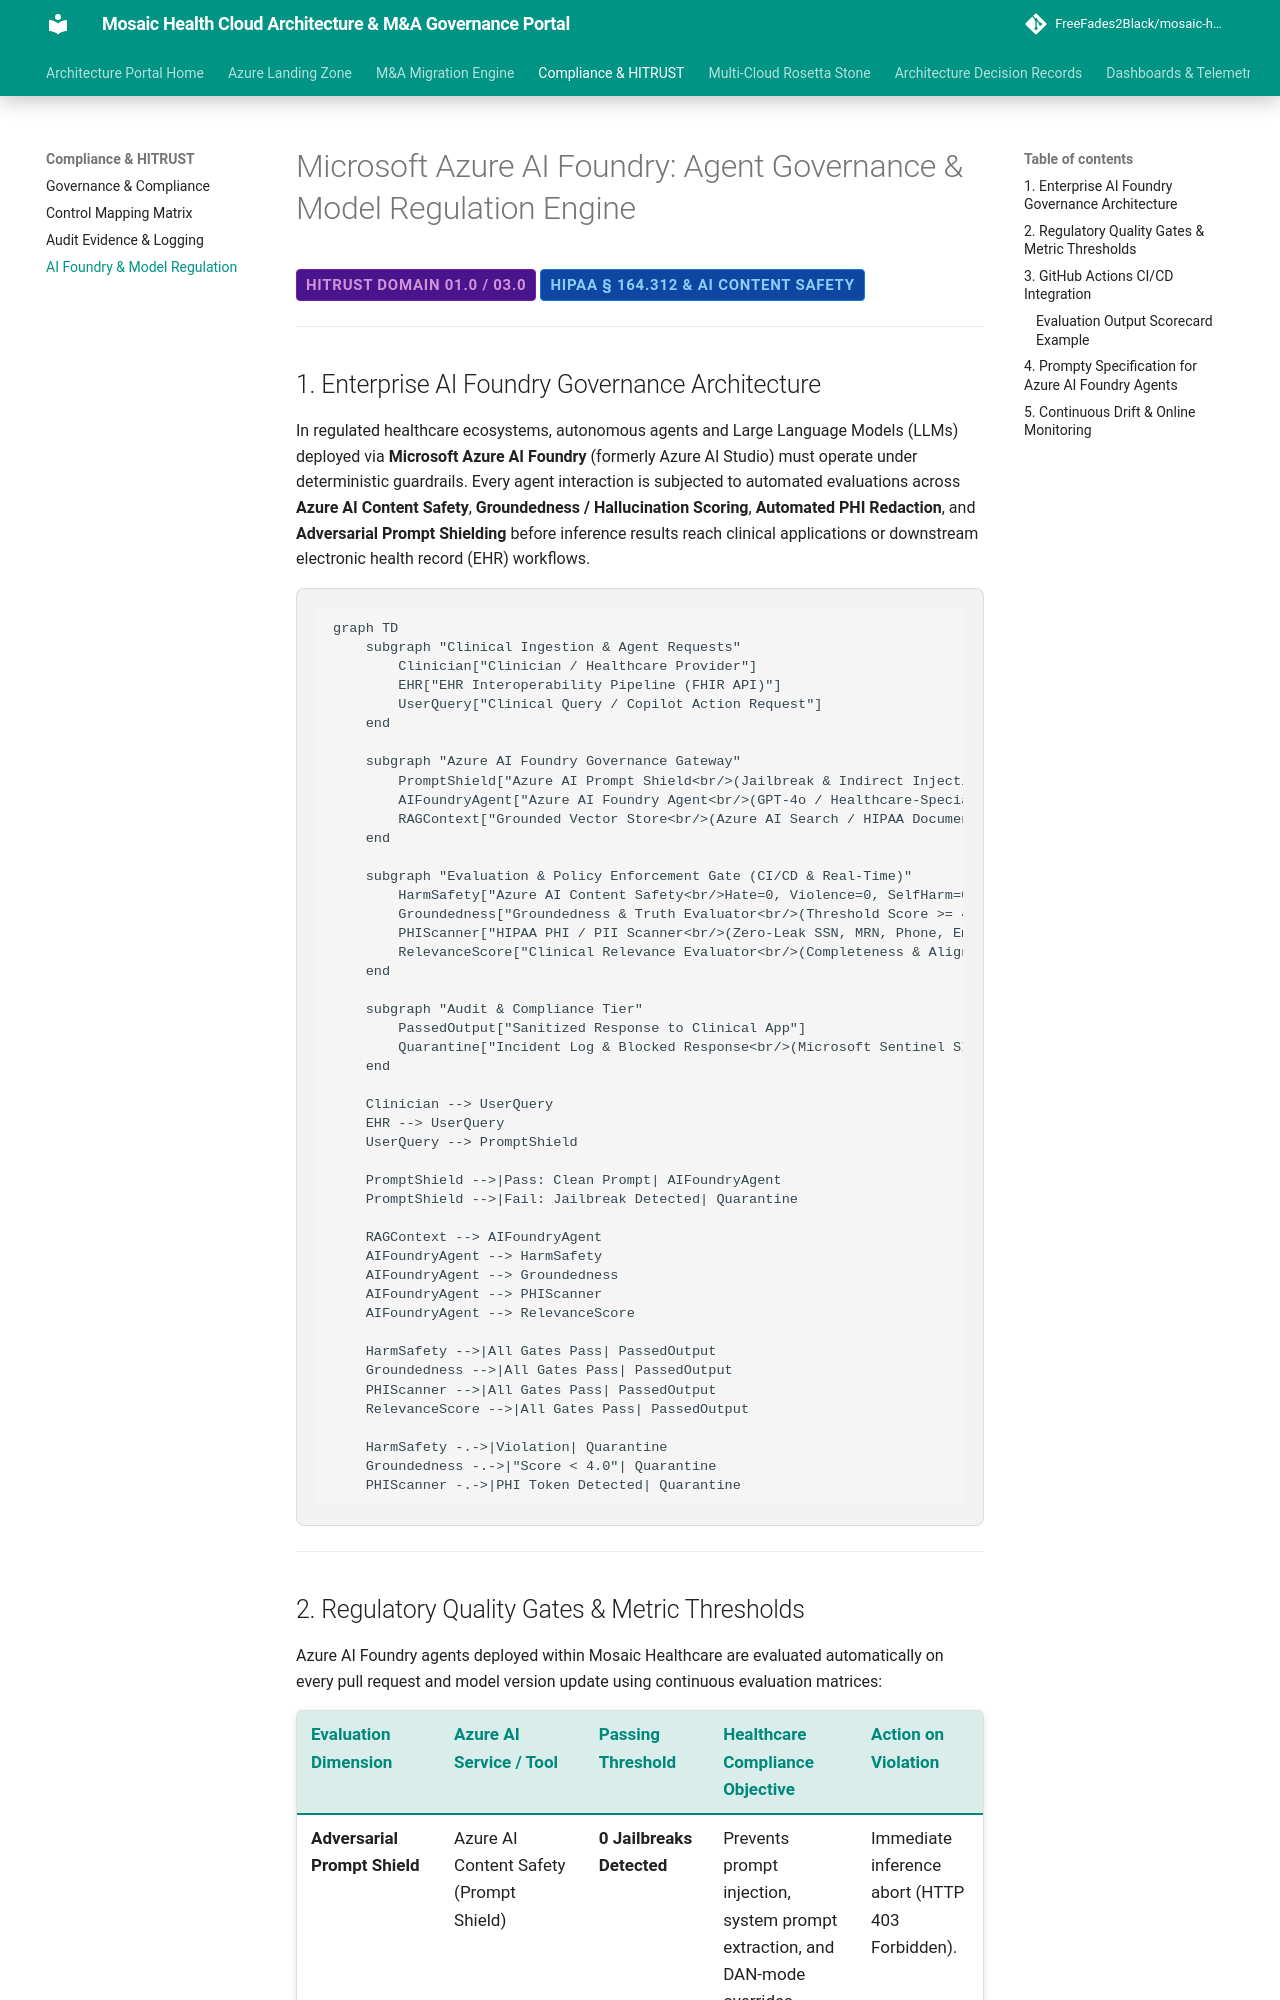

repository: FreeFades2Black/mosaic-health-cloud-architecture · page: compliance-hitrust/ai-foundry-governance/index.html · generator: mkdocs

# Microsoft Azure AI Foundry: Agent Governance & Model Regulation Engine

<span class="badge badge-hitrust">HITRUST Domain 01.0 / 03.0</span>
<span class="badge badge-hipaa">HIPAA § 164.312 & AI Content Safety</span>

---

## 1. Enterprise AI Foundry Governance Architecture

In regulated healthcare ecosystems, autonomous agents and Large Language Models (LLMs) deployed via **Microsoft Azure AI Foundry** (formerly Azure AI Studio) must operate under deterministic guardrails. Every agent interaction is subjected to automated evaluations across **Azure AI Content Safety**, **Groundedness / Hallucination Scoring**, **Automated PHI Redaction**, and **Adversarial Prompt Shielding** before inference results reach clinical applications or downstream electronic health record (EHR) workflows.

```mermaid
graph TD
    subgraph "Clinical Ingestion & Agent Requests"
        Clinician["Clinician / Healthcare Provider"]
        EHR["EHR Interoperability Pipeline (FHIR API)"]
        UserQuery["Clinical Query / Copilot Action Request"]
    end

    subgraph "Azure AI Foundry Governance Gateway"
        PromptShield["Azure AI Prompt Shield<br/>(Jailbreak & Indirect Injection Filter)"]
        AIFoundryAgent["Azure AI Foundry Agent<br/>(GPT-4o / Healthcare-Specialized Model)"]
        RAGContext["Grounded Vector Store<br/>(Azure AI Search / HIPAA Document Index)"]
    end

    subgraph "Evaluation & Policy Enforcement Gate (CI/CD & Real-Time)"
        HarmSafety["Azure AI Content Safety<br/>Hate=0, Violence=0, SelfHarm=0"]
        Groundedness["Groundedness & Truth Evaluator<br/>(Threshold Score >= 4.0 / 5.0)"]
        PHIScanner["HIPAA PHI / PII Scanner<br/>(Zero-Leak SSN, MRN, Phone, Email)"]
        RelevanceScore["Clinical Relevance Evaluator<br/>(Completeness & Alignment Score)"]
    end

    subgraph "Audit & Compliance Tier"
        PassedOutput["Sanitized Response to Clinical App"]
        Quarantine["Incident Log & Blocked Response<br/>(Microsoft Sentinel SIEM + SOC Alert)"]
    end

    Clinician --> UserQuery
    EHR --> UserQuery
    UserQuery --> PromptShield

    PromptShield -->|Pass: Clean Prompt| AIFoundryAgent
    PromptShield -->|Fail: Jailbreak Detected| Quarantine

    RAGContext --> AIFoundryAgent
    AIFoundryAgent --> HarmSafety
    AIFoundryAgent --> Groundedness
    AIFoundryAgent --> PHIScanner
    AIFoundryAgent --> RelevanceScore

    HarmSafety -->|All Gates Pass| PassedOutput
    Groundedness -->|All Gates Pass| PassedOutput
    PHIScanner -->|All Gates Pass| PassedOutput
    RelevanceScore -->|All Gates Pass| PassedOutput

    HarmSafety -.->|Violation| Quarantine
    Groundedness -.->|"Score < 4.0"| Quarantine
    PHIScanner -.->|PHI Token Detected| Quarantine
```

---
